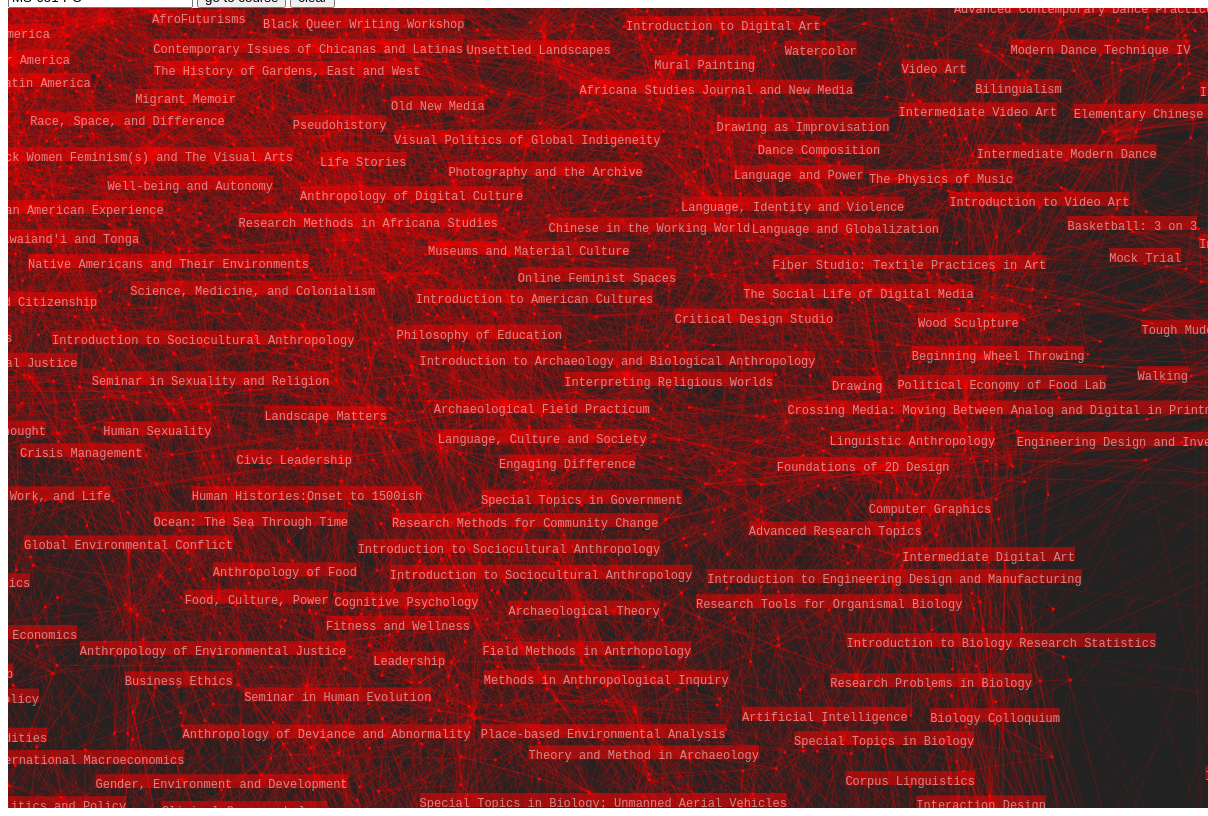
D3 v7 page, settled after 480 driven frames (8 s of simulated time); the page loaded 2 data file(s).


// ── canvas.js
const canvas = document.getElementById("main");
const context = canvas.getContext("2d");

const w = 1200;
const h = 800;
const labelPadding = 0.5;

d3.select(canvas).attr("width", w).attr("height", h).style("background-color", "#222");

d3.csv("glove_connections_2.csv").then(links => {
    d3.json("precomp-nodes-fixed-indices-v2.json").then(nodes => {
        const linksProcessed = links.map((d, i) => {
            return {
                x1: nodes.find(x => x.index === +d.course_index_1)?.x || 0,
                y1: nodes.find(x => x.index === +d.course_index_1)?.y || 0,
                x2: nodes.find(x => x.index === +d.course_index_2)?.x || 0,
                y2: nodes.find(x => x.index === +d.course_index_2)?.y || 0,
                source: +d.course_index_1,
                target: +d.course_index_2,
                strength: +d.similarity,
            }
        });

        d3.select(canvas).call(d3.zoom()
            .translateExtent([[-10 * w, -10 * h], [10 * w, 10 * h]])
            .scaleExtent([0.1, 10])
            .on("zoom", ({transform}) => update(transform, lastSelectedIndex)));

        let lastTransform = d3.zoomIdentity;
        let lastSelectedIndex = null;

        function update(transform, selectedIndex) {
            const r = Math.min(1.5, 5 / transform.k);
            const linkedIndices = [...new Set(linksProcessed.filter(d => [d.source, d.target].includes(selectedIndex)).reduce((a, b) => [...a, b.source, b.target], []))];
            let labeledNodes = [];

            console.log(linkedIndices);

            context.save();
            context.clearRect(0, 0, w, h);
            context.translate(transform.x, transform.y);
            context.scale(transform.k, transform.k);
            context.beginPath();
            context.lineWidth = 0.5 / transform.k;

            context.strokeStyle = `rgba(255,0,0,0.3)`;

            for (const {x1, y1, x2, y2} of linksProcessed.filter(d => !linkedIndices.includes(d.source) && !linkedIndices.includes(d.target))) {
                context.moveTo(x1, y1);
                context.lineTo(x2, y2);
            }

            context.stroke();
            context.beginPath();

            if (linkedIndices.length) {
                context.strokeStyle = "blue";
                for (const {x1, y1, x2, y2} of linksProcessed.filter(d => [d.target, d.source].includes(selectedIndex))) {
                    context.moveTo(x1, y1);
                    context.lineTo(x2, y2);
                }

                context.stroke();
                context.beginPath();
            }

            if (linkedIndices.length) {{
                const selectedNode = nodes.find(d => d.index === selectedIndex);
                const selectedRadius = 10;
                context.fillStyle = "blue";
                context.moveTo(selectedNode.x + selectedRadius, selectedNode.y);
                context.arc(selectedNode.x, selectedNode.y, selectedRadius, 0, 2 * Math.PI);
                context.fill();

                context.beginPath();

                for (const {x, y} of nodes.filter(d => linkedIndices.includes(d.index) && d.index !== selectedIndex)) {
                    context.fillStyle = "red";
                    context.moveTo(x + r, y);
                    context.arc(x, y, r, 0, 2 * Math.PI);
                }
                context.fill();

                context.beginPath();

                for (const {x, y} of nodes.filter(d => !linkedIndices.includes(d.index))) {
                    context.fillStyle = "rgba(255,0,0,0.1)";
                    context.moveTo(x + r, y);
                    context.arc(x, y, r, 0, 2 * Math.PI);
                }
                context.fill();
            }} else {
                for (const {x, y} of nodes) {
                    context.fillStyle = "red";
                    context.moveTo(x + r, y);
                    context.arc(x, y, r, 0, 2 * Math.PI);
                }
                context.fill();
            }

            context.font = `${12 / transform.k}px "IBM Plex Mono", monospace`;

            const letterWidth = context.measureText("t").width;
            const letterHeight = context.measureText("T").fontBoundingBoxAscent + context.measureText("T").fontBoundingBoxDescent;


            for (let i of (linkedIndices.length ? linkedIndices : nodes)) {
                const thisNode = linkedIndices.length ? nodes.find(d => d.index === i) : i;
                const thisCourseTitle = thisNode.title;
                const titleWidth = thisCourseTitle.length * letterWidth;
                const thisLeft = thisNode.x - titleWidth / 2;
                const thisTop = thisNode.y - r;
                const thisRight = thisNode.x + titleWidth / 2;
                const thisBottom = thisNode.y + letterHeight - r;

                if (linkedIndices.length ? linkedIndices : labeledNodes.every(d => {
                    const dLeft = d.x - d.title.length * letterWidth / 2;
                    const dRight = d.x + d.title.length * letterWidth / 2;
                    const dTop = d.y - r - labelPadding * letterHeight;
                    const dBottom = d.y + letterHeight - r + labelPadding * letterHeight;
                    const isFree = dLeft > thisRight || dRight < thisLeft || dTop > thisBottom || dBottom < thisTop;
                    return isFree;
                })) {
                    context.fillStyle = (thisNode.index === selectedIndex) ? "rgba(0,0,255,0.5)" : "rgba(255,0,0,0.5)";
                    context.fillRect(thisLeft, thisTop - letterHeight, titleWidth, letterHeight);
                    context.fillStyle = "rgba(255,255,255,0.5)";
                    context.fillText(thisCourseTitle, thisLeft, thisTop);

                    if (!linkedIndices.length) labeledNodes.push(thisNode);
                }
            }

            context.restore();

            lastTransform = transform;
        }

        canvas.onmousemove = e => {
            const r = canvas.getBoundingClientRect();
            const x = e.clientX - r.left;
            const y = e.clientY - r.top;
        }

        update(lastTransform, lastSelectedIndex);

        const courseInput = document.getElementById("courseSearch");
        const courseButton = document.getElementById("courseSearchButton");
        const clearButton = document.getElementById("clearButton");

        clearButton.onclick = () => {
            update(lastTransform, null);
            lastSelectedIndex = null;
        }

        courseButton.onclick = () => {
            const inputValue = courseInput.value;
            const thisCourse = nodes.find(d => d.id === inputValue);
            if (!thisCourse) return alert("no course found for this id");
            update(lastTransform, thisCourse.index);
            lastSelectedIndex = thisCourse.index;
        }
    });
});

### data: precomp-nodes-fixed-indices-v2.json
[
 {
  "title": "Community Poety: Black Feminist rEVOluti…",
  "id": "AFRI-009-PZ",
  "index": 0,
  "x": 364.4,
  "y": -51.02
 },
 {
  "title": "Introduction to Africana Studies",
  "id": "AFRI-010A-AF",
  "index": 1,
  "x": 46.16,
  "y": -148.0
 },
 {
  "title": "Research Methods in Africana Studies",
  "id": "AFRI-010B-AF",
  "index": 2,
  "x": 360.2,
  "y": 220.5
 },
 {
  "title": "Unruly Bodies: Black Womanhood in Popula…",
  "id": "AFRI-114-AF",
  "index": 3,
  "x": 262.3,
  "y": -252.4
 },
 {
  "title": "Marxism and the Black Radical Tradition",
  "id": "AFRI-116-AF",
  "index": 4,
  "x": 221.4,
  "y": -247.0
 },
 {
  "title": "Africana Studies Journal and New Media",
  "id": "AFRI-119-AF",
  "index": 5,
  "x": 708.4,
  "y": 87.15
 },
 {
  "title": "B(L)ack to Nature: Poetry and Theory",
  "id": "AFRI-120-PZ",
  "index": 6,
  "x": 403.6,
  "y": -352.1
 },
 {
  "title": "Africana Philosophy",
  "id": "AFRI-121-AF",
  "index": 7,
  "x": 130.1,
  "y": -231.8
 },
 "... 3,916 more items"
]

### data: glove_connections_2.csv
course_index_1, course_index_2, similarity
0, 10, 0.9251
0, 6, 0.9218
0, 2898, 0.9215
0, 11, 0.9192
0, 1303, 0.9182
0, 352, 0.918
0, 2508, 0.9149
0, 177, 0.9143
0, 2204, 0.9142
0, 3147, 0.9133
1, 1755, 0.9375
1, 2210, 0.9297
1, 3779, 0.9284
1, 1270, 0.9262
1, 175, 0.9226
1, 3794, 0.9205
1, 1734, 0.9189
1, 1298, 0.9187
1, 1945, 0.9183
1, 1850, 0.9177
2, 2918, 0.8456
2, 7, 0.8407
2, 3748, 0.8098
2, 3696, 0.802
2, 3657, 0.8016
2, 545, 0.7997
2, 98, 0.7984
2, 97, 0.7984
2, 2510, 0.7972
2, 3700, 0.7959
3, 1965, 0.9413
3, 3152, 0.9336
3, 2535, 0.9322
3, 3397, 0.9316
3, 4, 0.9295
3, 3163, 0.9085
3, 1248, 0.9076
3, 3411, 0.9031
3, 3124, 0.8995
3, 1487, 0.8899
4, 3152, 0.9331
4, 3163, 0.9314
4, 3, 0.9295
4, 3131, 0.9269
4, 3397, 0.9205
4, 2535, 0.9097
4, 2976, 0.9065
4, 3124, 0.9045
4, 3411, 0.8997
4, 1248, 0.8786
5, 606, 0.8887
5, 3896, 0.8874
5, 2463, 0.8814
5, 674, 0.8791
5, 675, 0.8791
5, 2458, 0.8787
5, 2465, 0.8783
5, 2460, 0.8777
5, 2065, 0.8771
5, 2066, 0.8771
... 39,150 more rows